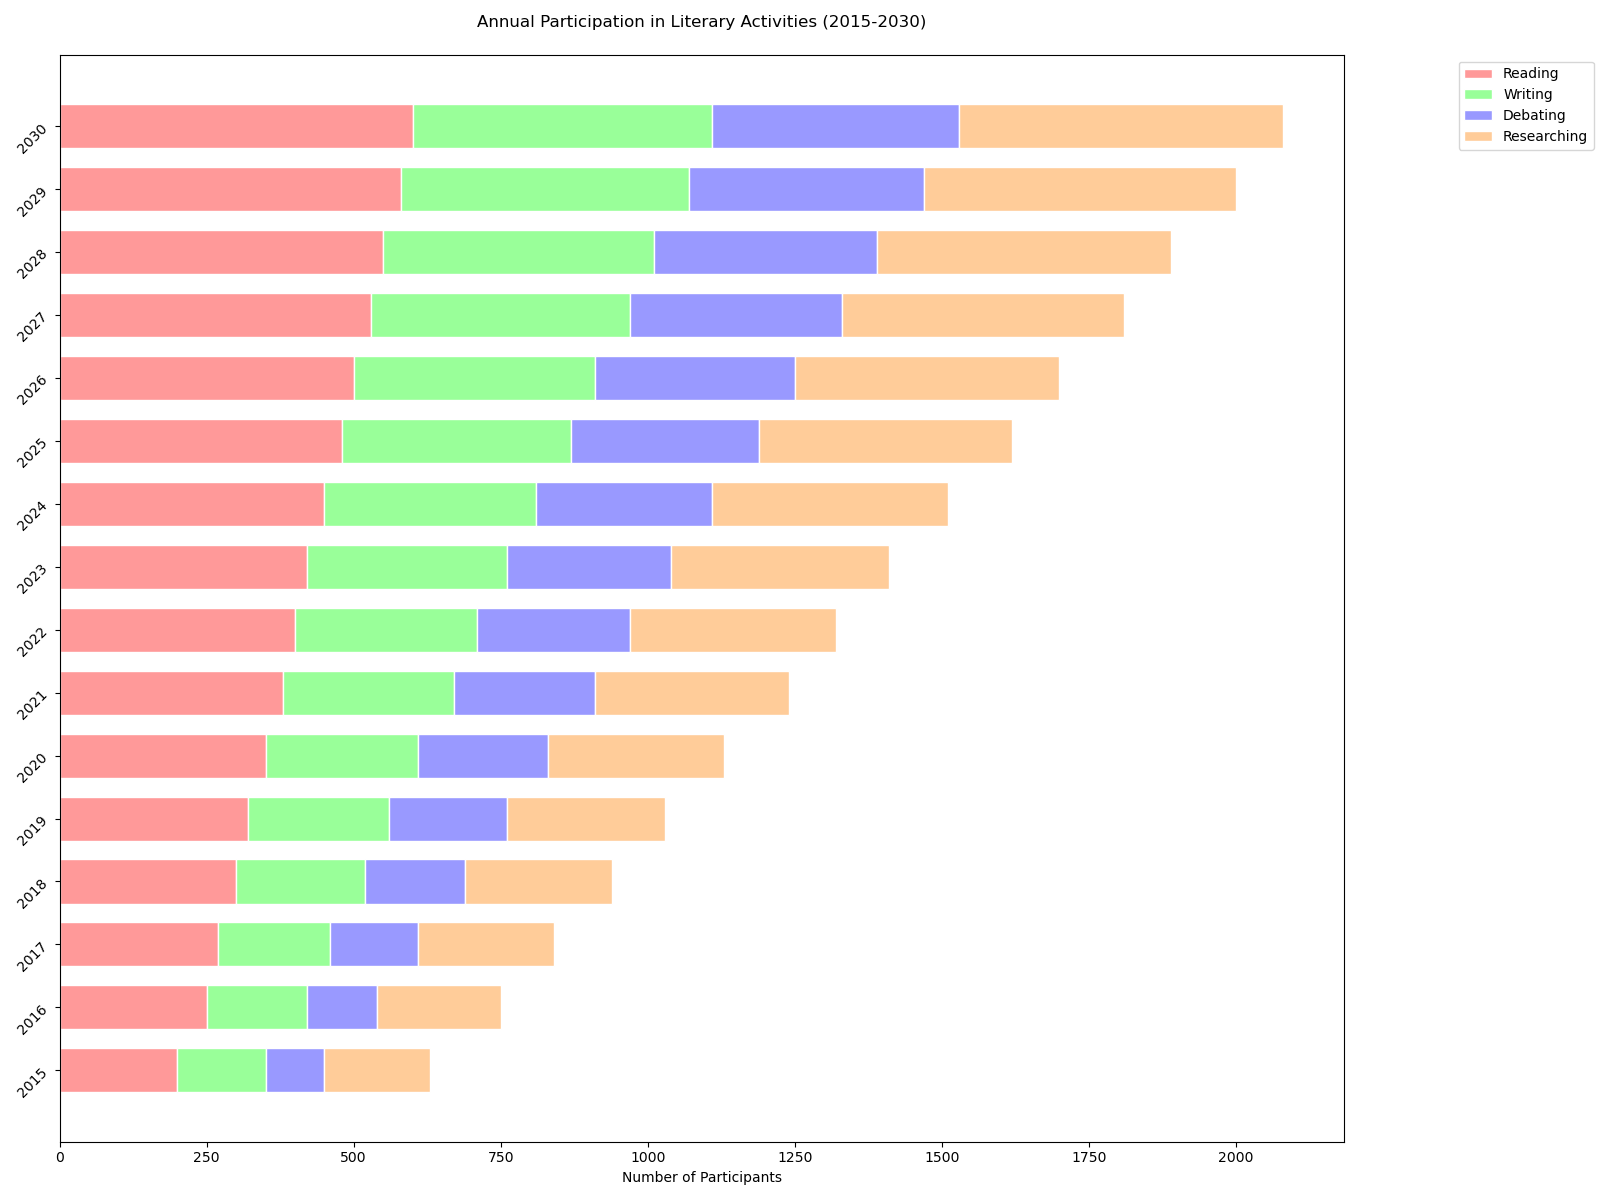

Values plotted in this chart, from the file beside it:
Years, Reading, Writing, Debating, Researching
2015, 200, 150, 100, 180
2016, 250, 170, 120, 210
2017, 270, 190, 150, 230
2018, 300, 220, 170, 250
2019, 320, 240, 200, 270
2020, 350, 260, 220, 300
2021, 380, 290, 240, 330
2022, 400, 310, 260, 350
2023, 420, 340, 280, 370
2024, 450, 360, 300, 400
2025, 480, 390, 320, 430
2026, 500, 410, 340, 450
2027, 530, 440, 360, 480
2028, 550, 460, 380, 500
2029, 580, 490, 400, 530
2030, 600, 510, 420, 550
